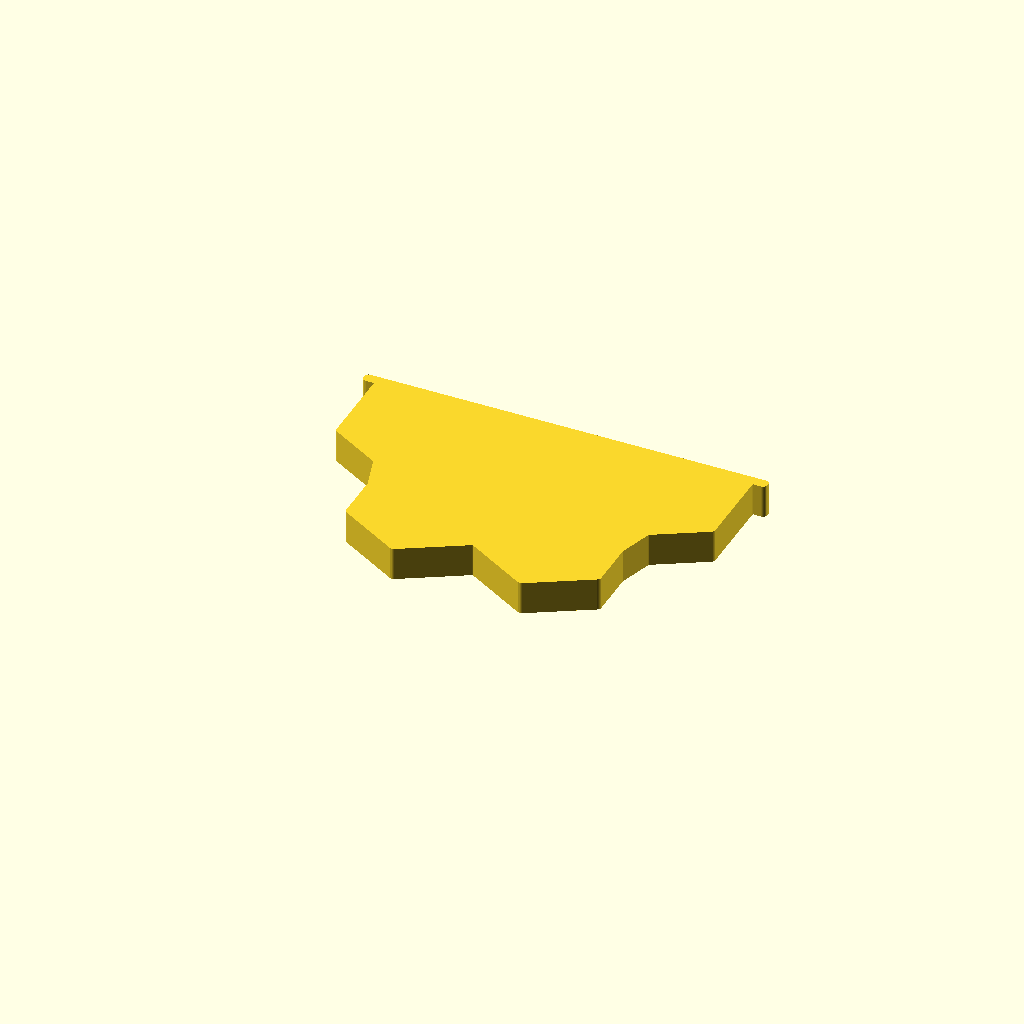
Cell 1 — every parameter at its default value.
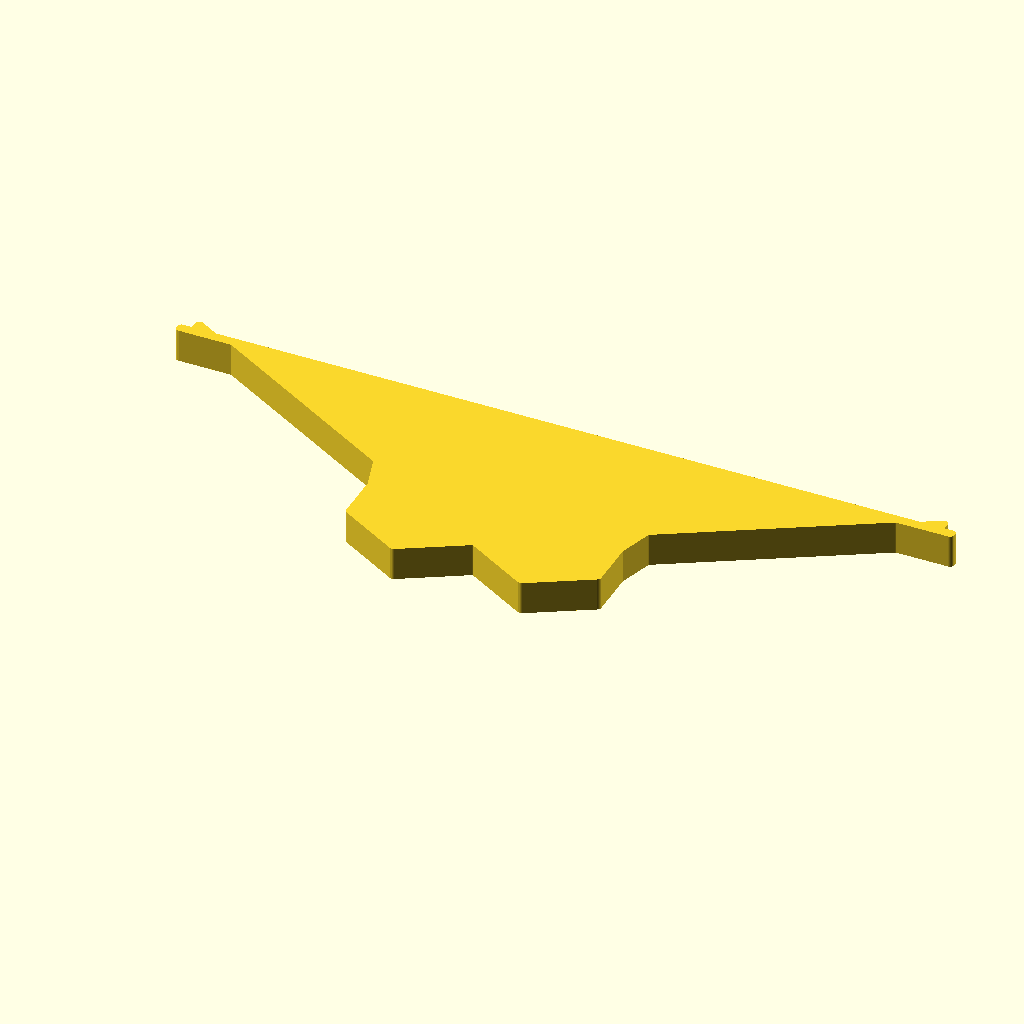
Cell 2 — major_width set to 266, the other parameters unchanged.
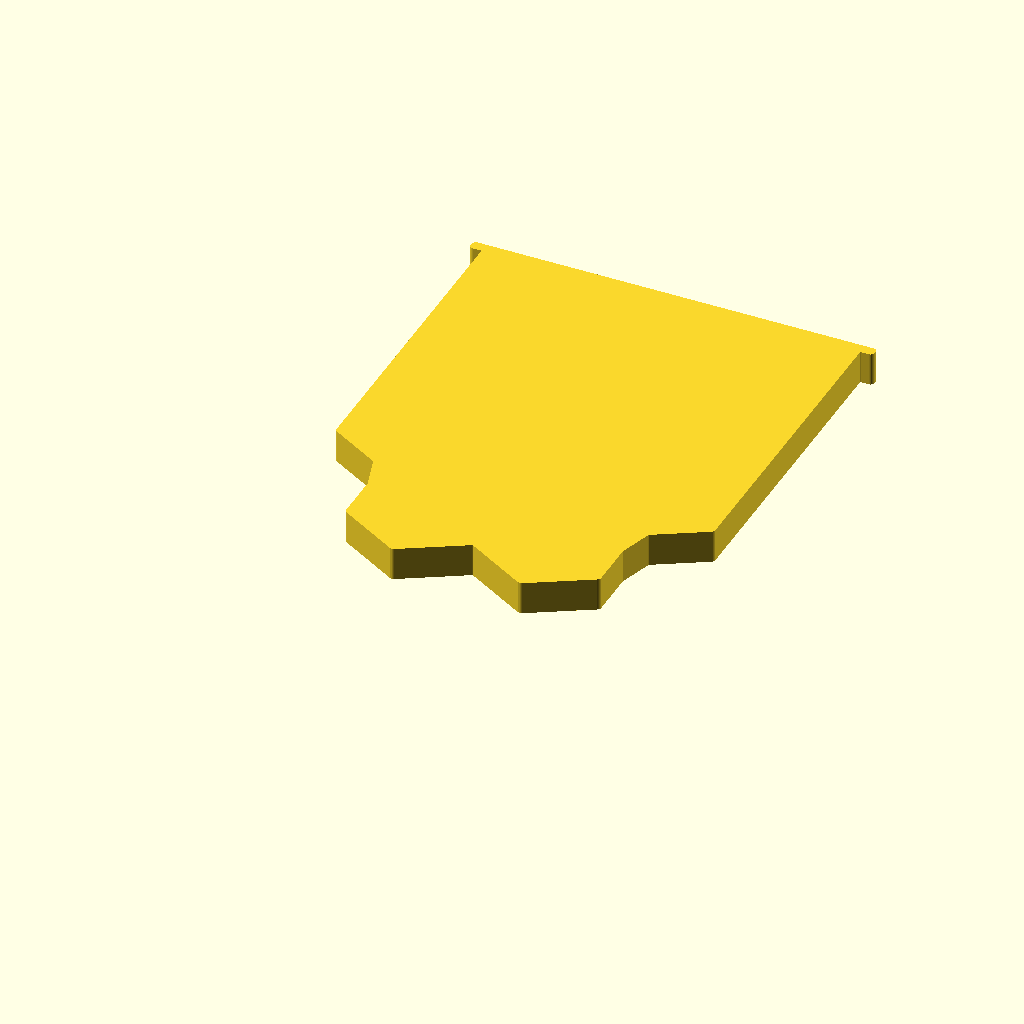
Cell 3: the same model with major_height = 164.
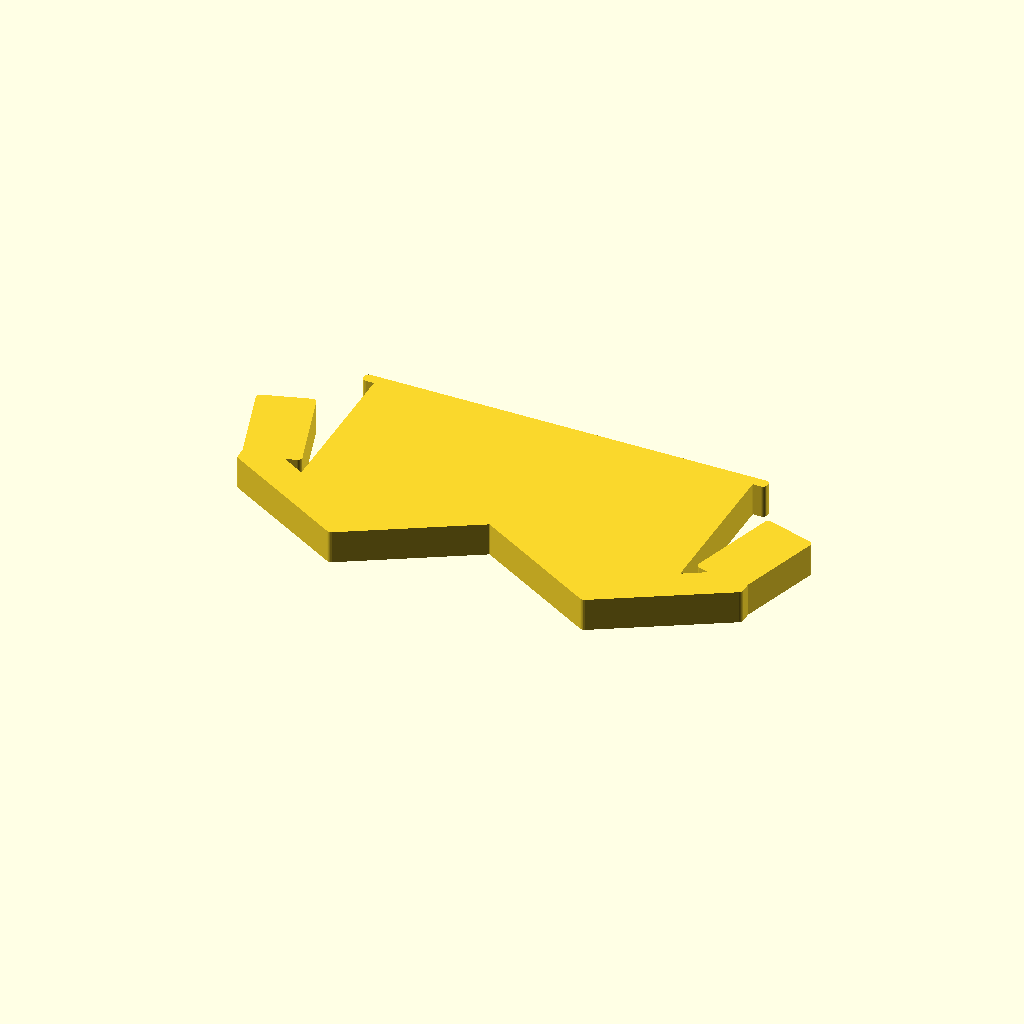
Cell 4: the same model with minor_width = 178.
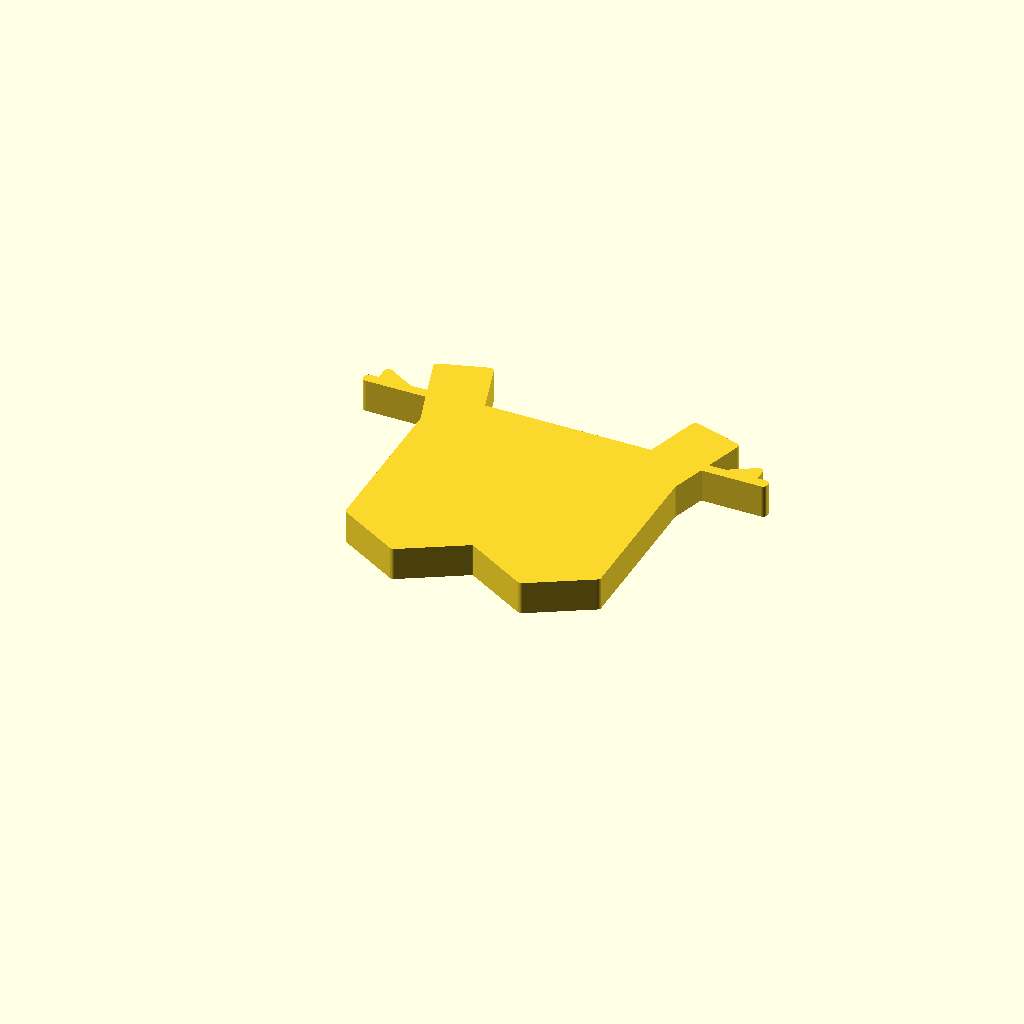
Cell 5 — minor_height set to 80, the other parameters unchanged.
All cells are drawn from one camera (rotation 55°, 0°, 25°, orthographic, colour scheme Cornfield), so only the parameter changes between them.
Source of the model, scape/card_tray.scad:
eps = 0.001;

// Cavity dimensions.
major_width = 133;
major_height = 82;
minor_width = 89;
minor_height = 40;

cavity_length = 120;

wall = 5;
roundoff = min(1.9, wall*0.45);

module cavity_2d(boxy=false) {
  flat = 1;
  for (a = [-1, 1]) {
    scale([a, 1]) {
      polygon([
        [-eps, boxy ? 0 : minor_width*tan(30)/4],
        [minor_width/4, 0],
        [minor_width/4 + flat, 0],
        [minor_width/2 + flat, boxy ? 0 : minor_width*tan(30)/4],
        [minor_width/2 + flat, boxy ? 0 : minor_height],
        [major_width/2 + flat, boxy ? 0 : minor_height + (major_width-minor_width)*tan(30)/2],
        [major_width/2 + flat, major_height],
        [-eps, major_height],
      ]);
      
      // Flare the bottom to make it easier to drop the cards in.
      translate([-minor_width/2, minor_height-13])
        rotate([0, 0, 17])
          square([20, 35]);
    }
  }
}

module inner_profile_2d(boxy=false) {
  offset(roundoff, $fn=30) {
    offset(-roundoff) {
      translate([0, wall]) {
        difference() {
          offset(delta=wall)
            cavity_2d(boxy=boxy);
          cavity_2d(boxy=false);
          
          // Cut off the ceiling.
          translate([-500, major_height - eps])
            square(1000);
        }
      }
    }
  }
}

module end_profile_2d() {
  hull()
    inner_profile_2d(boxy=true);
}

module tray() {
  end_wall = wall;

  rotate([90, 0, 0]) {
    for (a = [-1, 1]) {
      scale([1, 1, a]) {
        translate([0, 0, cavity_length/2]) {
          linear_extrude(end_wall - roundoff)
            end_profile_2d();
            
          steps = 30;
          for (b = [0 : 1/steps : 1-1/steps])
            translate([0, 0, end_wall + (b-1)*roundoff])
              linear_extrude(0.1)
                offset(-roundoff * (1-sqrt(1-b*b)))
                  end_profile_2d();
        }
      }
    }
      
    translate([0, 0, -cavity_length/2])
      linear_extrude(cavity_length)
        inner_profile_2d(boxy=true);
  }
}

divider_top = 4;

module divider_2d() {
  slack = 0.15;
  small_roundoff = 1.5;
  top_width = major_width + 2*wall + 1;

  offset(small_roundoff, $fn=30) {
    offset(-small_roundoff - slack) {
      cavity_2d();
      
      translate([-top_width/2, major_height])
        square([top_width, divider_top]);
    }
  }
}

module divider() {
  length = 12;

  linear_extrude(0.2)
    offset(-0.33)
      divider_2d();
  translate([0, 0, 0.2])
    linear_extrude(length - 0.2)
      divider_2d();
}

module main() {
  divider();
}

main();
Customizer parameters (derived from the source; name, type, default, range or options):
eps: number, default 0.001
major_width: number, default 133
major_height: number, default 82
minor_width: number, default 89
minor_height: number, default 40
cavity_length: number, default 120
wall: number, default 5
